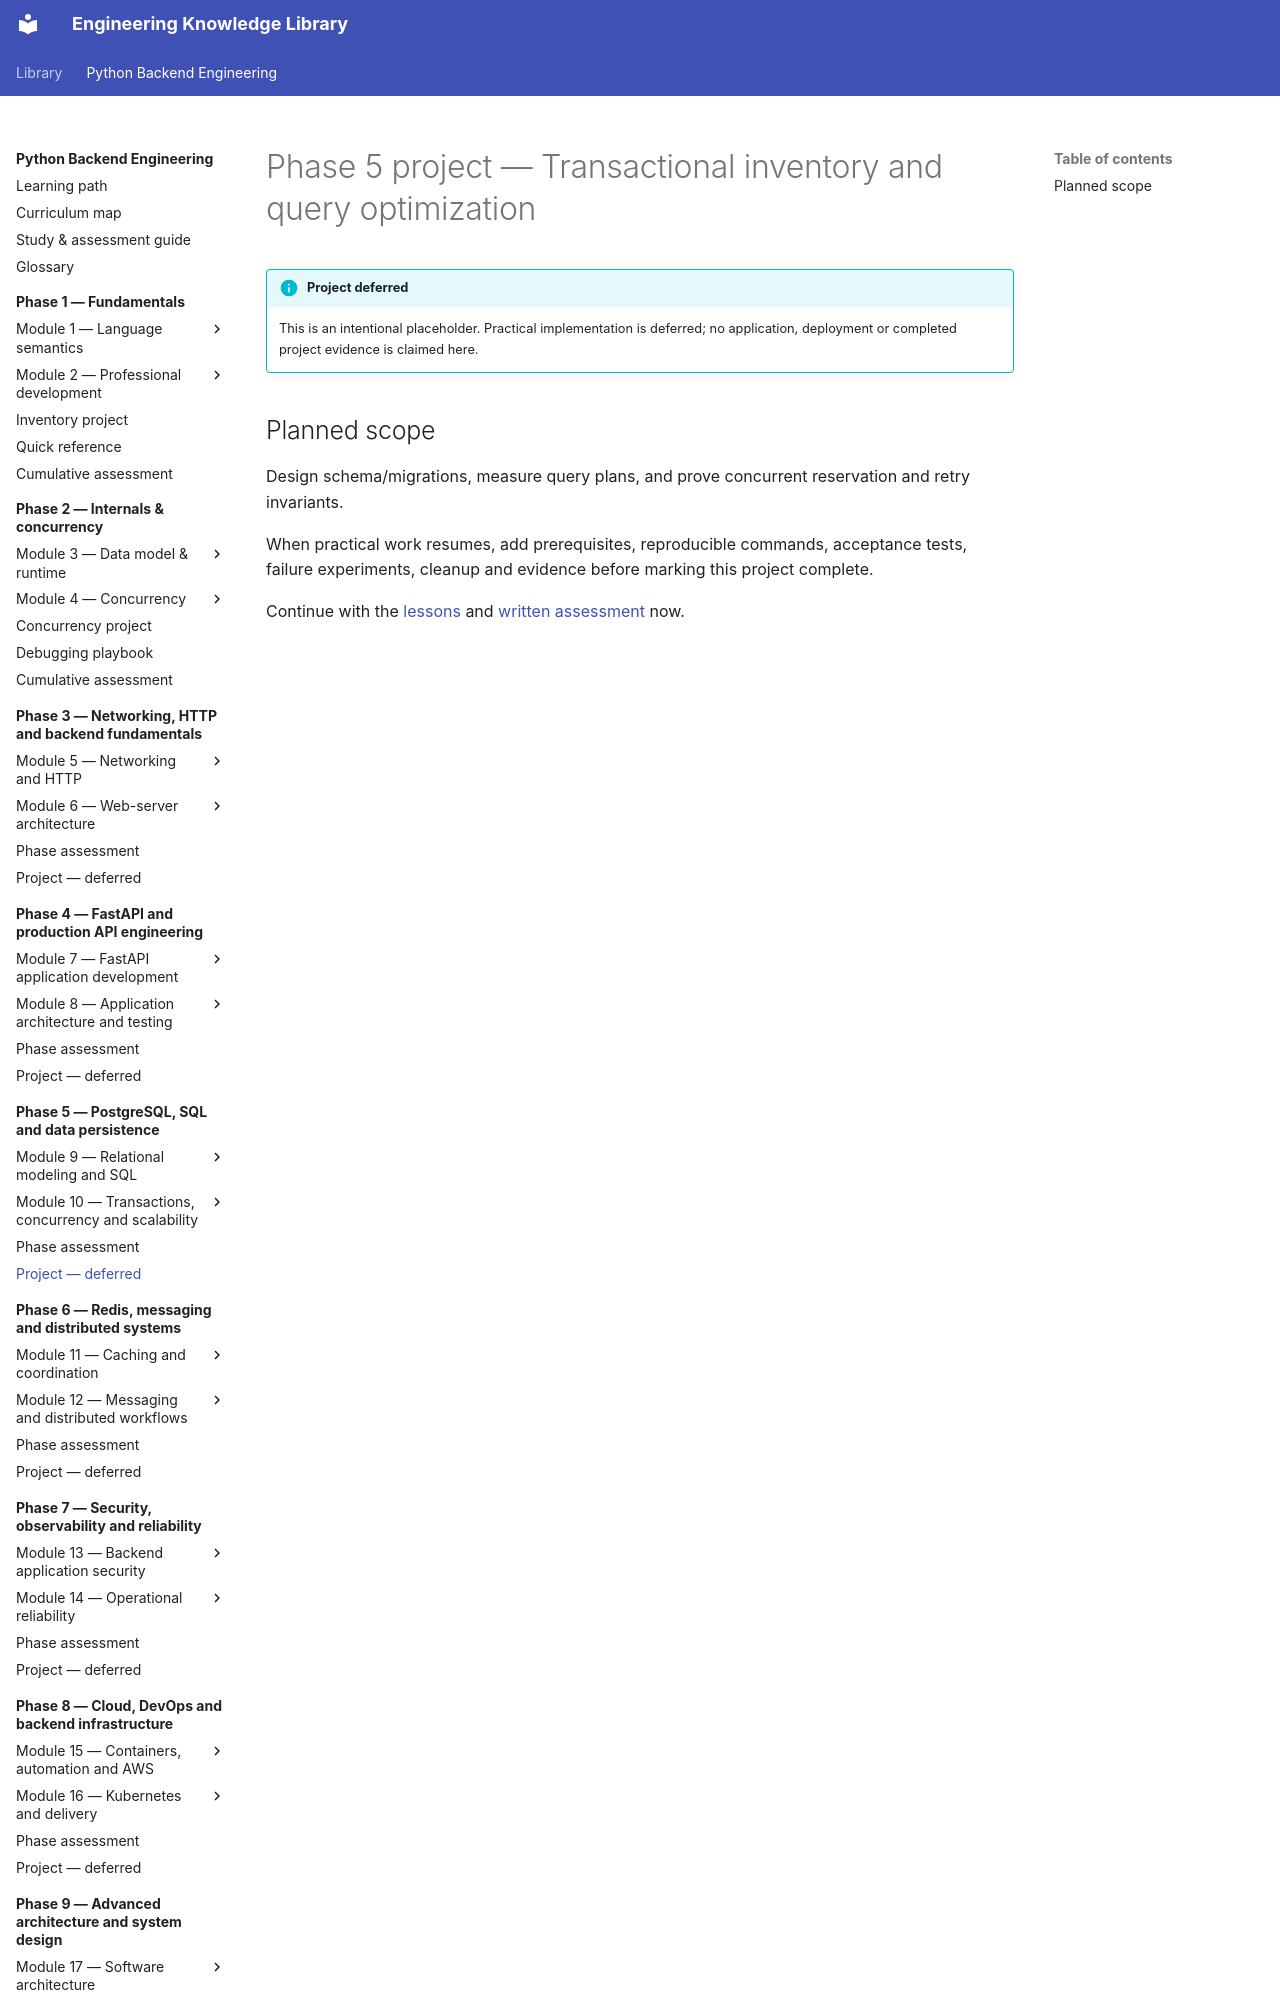

repository: NazarbayND/knowledgebase · page: python-backend-engineering/phase-5/project/index.html · generator: mkdocs

# Phase 5 project — Transactional inventory and query optimization

!!! info "Project deferred"
    This is an intentional placeholder. Practical implementation is deferred;
    no application, deployment or completed project evidence is claimed here.
